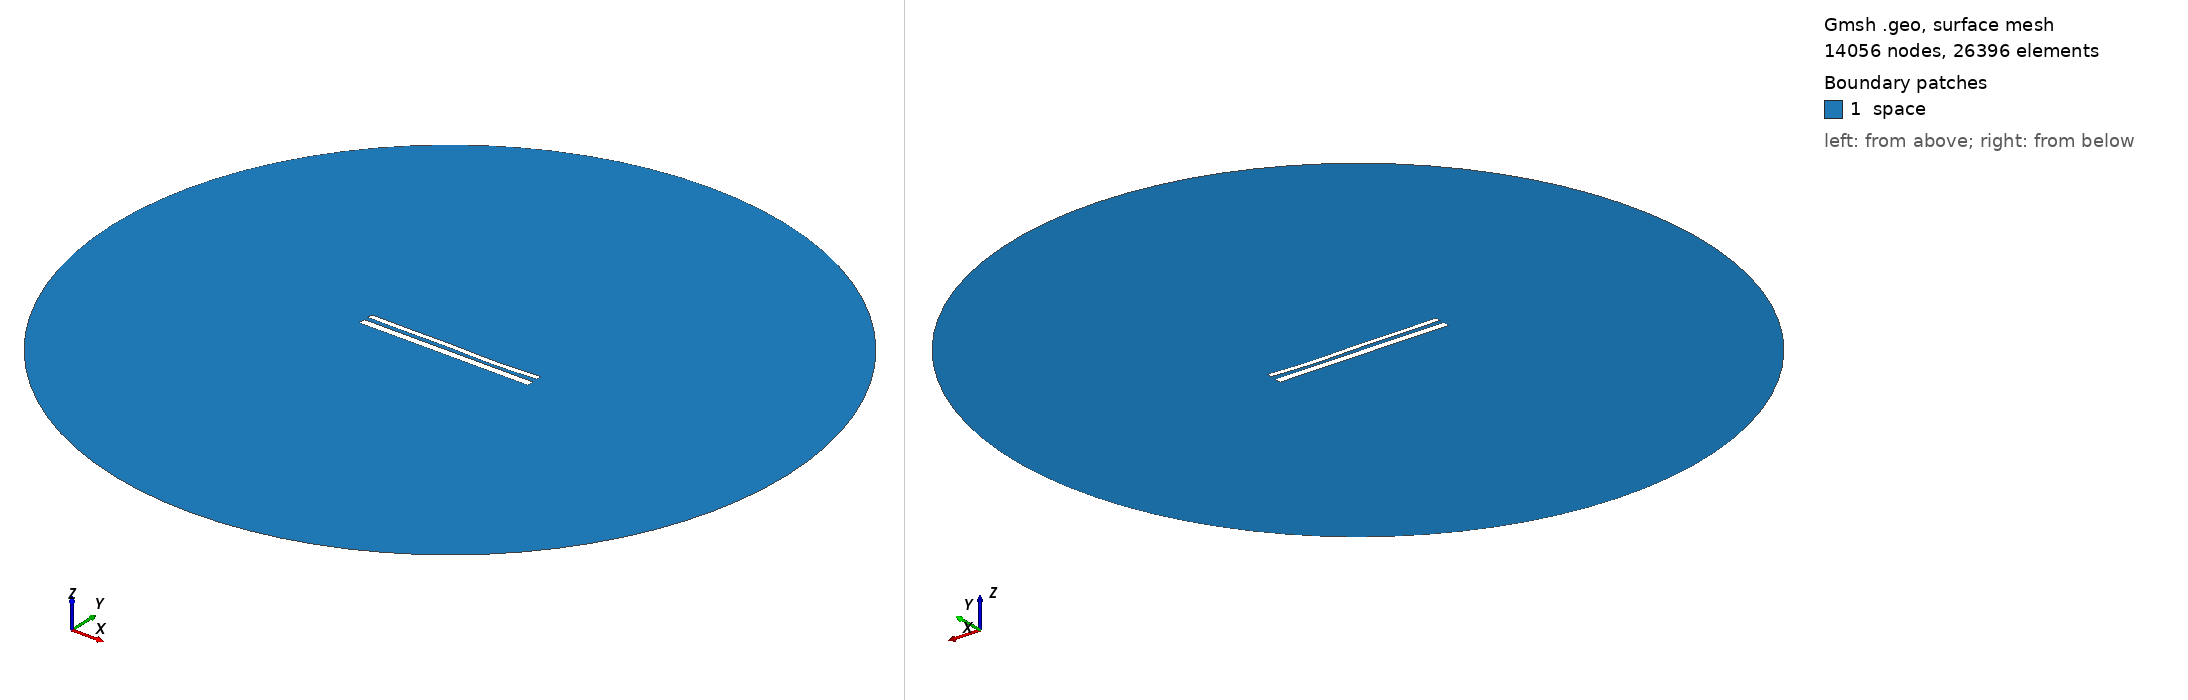

Gmsh geometry script, surface-meshed: 14056 nodes, 26396 surface elements. Boundary patches (legend numbers): 1 space. Left view from above one corner, right view from below the opposite corner. Legend entries are the model's physical surfaces. The drawing asked Gmsh for element sizes between 1% and 20% of the model's largest extent; the script's own settings can give other sizes.

=== 11896.geo (drawn) ===
//---------------------------------------
// Geometry kernel
//---------------------------------------

SetFactory("OpenCASCADE");



//---------------------------------------
// Parameters of the geometry
//---------------------------------------

// Overetch of the upper plate
overetch = 0.375;

// Distance between the plates
distance = 2.5;

// Discretization over the x axis (for the deformation)
nx = 50; 

// Length of the plate
L = 100 - overetch; 

// Number of modes
n = 4; 

// 1st mode coefficient
coeff(1) = -0.15;
beta(1) = 0.596864 * 3.1415926535 / L;

// 2nd mode coefficient
coeff(2) = -0.15;
beta(2) = 1.49418 * 3.1415926535 / L;

// 3rd mode coefficient
coeff(3) = 0.15;
beta(3) = 2.50025 * 3.1415926535 / L;

// 4th mode coefficient
coeff(4) = -0.15;
beta(4) = 3.49999 * 3.1415926535 / L;



//---------------------------------------
// Upper plate (deformed rectangle)
//---------------------------------------

// Coordiantes of the upper plate
xmin = -50;
xmax = 50 - overetch;

// Height of the upper plate
yheight = 4 - 2 * overetch;

// Indexes of the points
UpperID[] = {};
LowerID[] = {};
LeftID[] = {};
RightID[] = {};

// Point index
p = 1;

// Horizontal edges
For i In {1:nx}
    x = xmin + (i-1)*(xmax - xmin)/(nx-1);

    y_bottom = distance / 2 + overetch;
    For j In {1:n}
        C = (Cosh(beta(j)*L) + Cos(beta(j)*L)) / (Sinh(beta(j)*L) + Sin(beta(j)*L));
        y_bottom  = y_bottom + coeff(j) * (Cosh(beta(j)*(x+50)) - Cos(beta(j)*(x+50)) - C * (Sinh(beta(j)*(x+50)) - Sin(beta(j)*(x+50))));
    EndFor

    y_top = y_bottom + yheight;

    Point(p) = {x, y_top, 0, 1.0};
    UpperID[i] = p;
    p = p + 1;

    Point(p) = {x, y_bottom, 0, 1.0};
    LowerID[i] = p;
    p = p + 1;
EndFor

// Create point lists
UpperPts[] = {}; LowerPts[] = {};
For i In {1:nx}
  UpperPts[] += {UpperID[i]};
  LowerPts[] += {LowerID[i]};
EndFor

// Build splines
Spline(1) = {UpperPts[]};
Spline(2) = {LowerPts[]};
Line(3) = {LowerPts[nx-1], UpperPts[nx-1]};
Line(4) = {LowerPts[0], UpperPts[0]};

// Build the plane surface
Curve Loop(1) = {2, 3, -1, -4};
Plane Surface(1) = {1};



//---------------------------------------
// Lower plate (rectangle)
//---------------------------------------

// Vertices
Point(1001) = {-50, -1, 0, 1.0};
Point(1002) = { 50, -1, 0, 1.0};
Point(1003) = { 50,  -5, 0, 1.0};
Point(1004) = {-50,  -5, 0, 1.0};

// Edges
Line(5) = {1001, 1002};
Line(6) = {1002, 1003};
Line(7) = {1003, 1004};
Line(8) = {1004, 1001};

// Plane surface
Line Loop(2) = {5, 6, 7, 8};
Plane Surface(2) = {2}; 



//---------------------------------------
// Outer (fictious) boundary
//---------------------------------------

// Points
Point(1005) = {0, 0, 0};       // Center
Point(1006) = {200, 0, 0};     // Start point
Point(1007) = {0, 200, 0};     // 90 degrees
Point(1008) = {-200, 0, 0};    // 180 degrees
Point(1009) = {0, -200, 0};    // 270 degrees

// Circle arcs (each needs start, center, end)
Circle(9) = {1006, 1005, 1007};
Circle(10) = {1007, 1005, 1008};
Circle(11) = {1008, 1005, 1009};
Circle(12) = {1009, 1005, 1006};

// Plane surface for the entire domain
Curve Loop(3) = {9, 10, 11, 12};
Surface(3) = {3};

// Subtract the plates from the whole domain to obtain the actual domain where we want to solve the equations
BooleanDifference{ Surface{3}; Delete; }{ Surface{1}; Surface{2}; Delete; }




//---------------------------------------
// Transfinite Lines/Curves
//---------------------------------------

// Set the number of points on the boundaries
r = 7;

// Plates
Transfinite Curve {1, 2} = 50*r Using Progression 1;
Transfinite Curve {3, 4} = 2*r Using Progression 1;
Transfinite Line {5, 7} = 50*r Using Progression 1;
Transfinite Line {6, 8} = 2*r Using Progression 1;

// Outer boundary
Transfinite Line {9, 10, 11, 12} = 20 Using Progression 1;



//---------------------------------------
// Physical groups
//---------------------------------------                

// Physical curves (boundaries)
Physical Line("force_segment", 10) = {2};
Physical Line("upper_plate", 11) = {1, 3, 4};
Physical Line("lower_plate", 12) = {5, 6, 7, 8};
Physical Line("boundary", 20) = {9, 10, 11, 12};

// Physical Surfaces
Physical Surface("space", 30) = {3};



//---------------------------------------
// 6. Generate the Mesh
//---------------------------------------

// 2D mesh generation
Mesh 2;
